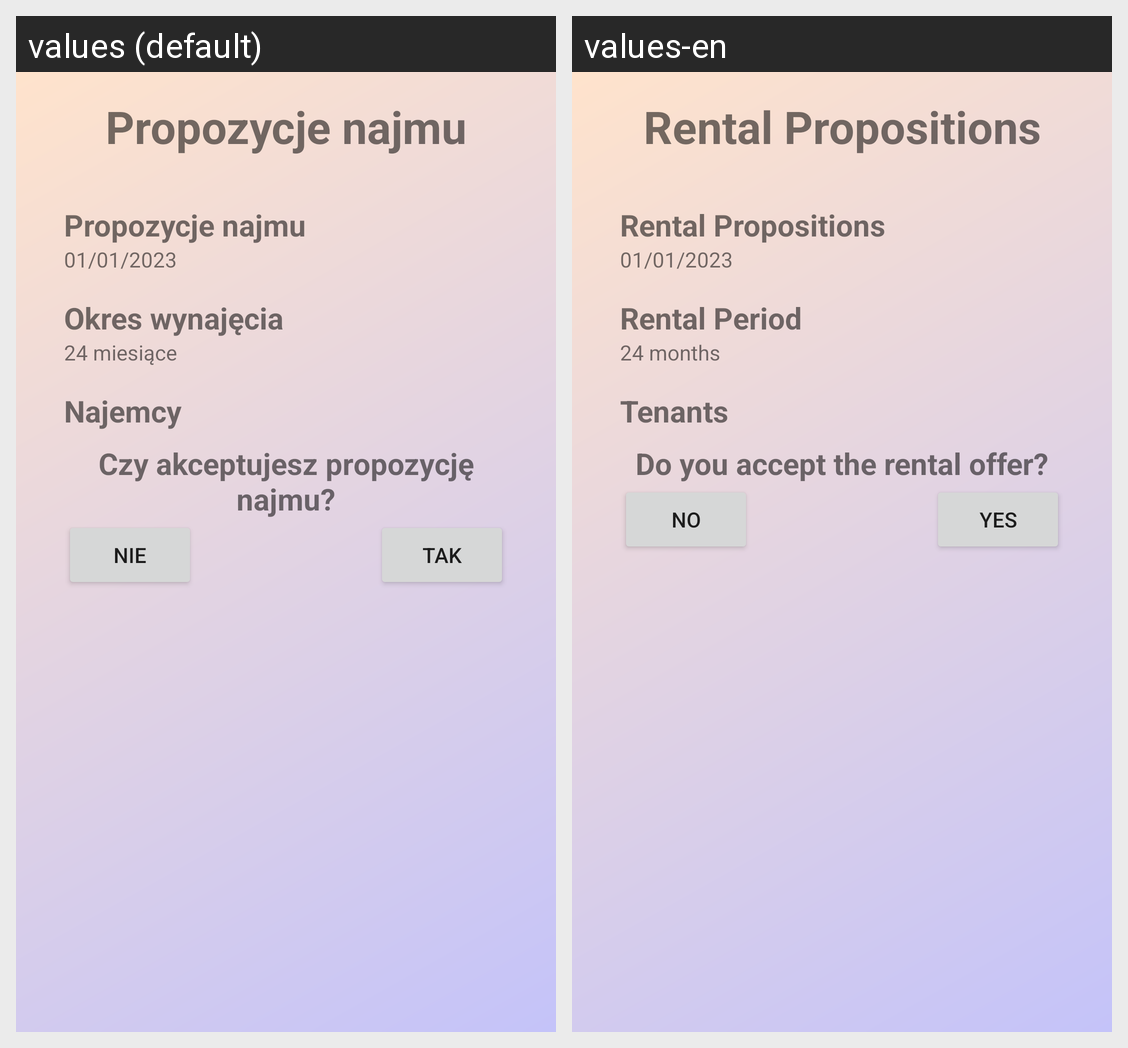

Translations of the strings shown on this Android screen, per locale in the grid:
Android screen res/layout/fragment_rent_proposition_dialog.xml rendered under 2 locales, left to right: values (default), values-en. Device: Nexus 5 (rendered at 1080×1920; each locale shown at half size, 540×960, under a caption strip naming it); theme Theme.Flats4us21.
Strings drawn on this screen, with the default value and each locale's value (text and hints the layout hard-codes, and strings that could not be matched under every locale, appear in the picture but are not listed):

rent_proposition
  values: Propozycje najmu
  values-en: Rental Propositions

date_example
  values: 01/01/2023
  values-en: 01/01/2023

period
  values: Okres wynajęcia
  values-en: Rental Period

duration_example
  values: 24 miesiące
  values-en: 24 months

tentors
  values: Najemcy
  values-en: Tenants

do_you_accept_rent_proposition
  values: Czy akceptujesz propozycję najmu?
  values-en: Do you accept the rental offer?

no
  values: Nie
  values-en: No

yes
  values: Tak
  values-en: Yes
